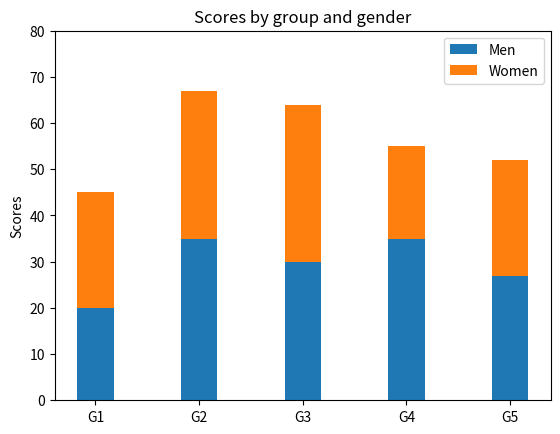
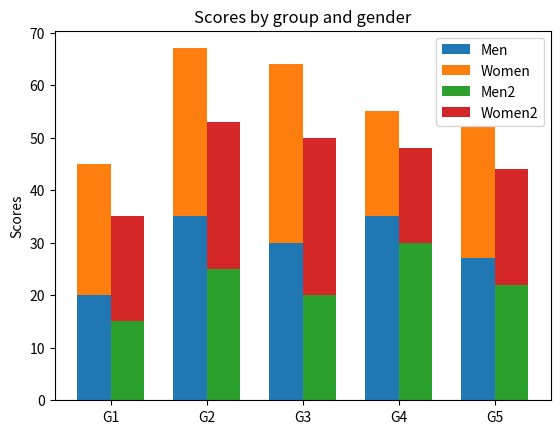

Reproduce these figures in Python, in order.
import matplotlib.pyplot as plt
import numpy as np

N = 5
menMeans = (20, 35, 30, 35, 27)
womenMeans = (25, 32, 34, 20, 25)

ind = np.arange(N)    # the x locations for the groups
width = 0.35       # the width of the bars: can also be len(x) sequence
print(ind)
p1 = plt.bar(ind, menMeans, width)
p2 = plt.bar(ind, womenMeans, width, bottom=menMeans)

plt.ylabel('Scores')
plt.title('Scores by group and gender')
plt.xticks(ind, ('G1', 'G2', 'G3', 'G4', 'G5'))
plt.yticks(np.arange(0, 81, 10))
plt.legend((p1[0], p2[0]), ('Men', 'Women'))

plt.show()

import numpy as np
import matplotlib.pyplot as plt

N = 5
men_means = (20, 35, 30, 35, 27)
women_means = (25, 32, 34, 20, 25)
print('ind:',ind)
ind = np.arange(N)    # the x locations for the groups
width = 0.35       # the width of the bars

fig, ax = plt.subplots()

p1 = ax.bar(ind - width/2, men_means, width, label='Men')
p2 = ax.bar(ind - width/2, women_means, width, bottom=men_means, label='Women')

men_means2 = (15, 25, 20, 30, 22)
women_means2 = (20, 28, 30, 18, 22)

p3 = ax.bar(ind + width/2, men_means2, width, label='Men2')
p4 = ax.bar(ind + width/2, women_means2, width, bottom=men_means2, label='Women2')

ax.axhline(0, color='grey', linewidth=0.8)
ax.set_ylabel('Scores')
ax.set_title('Scores by group and gender')
ax.set_xticks(ind)
ax.set_xticklabels(('G1', 'G2', 'G3', 'G4', 'G5'))
ax.legend()

plt.show()

